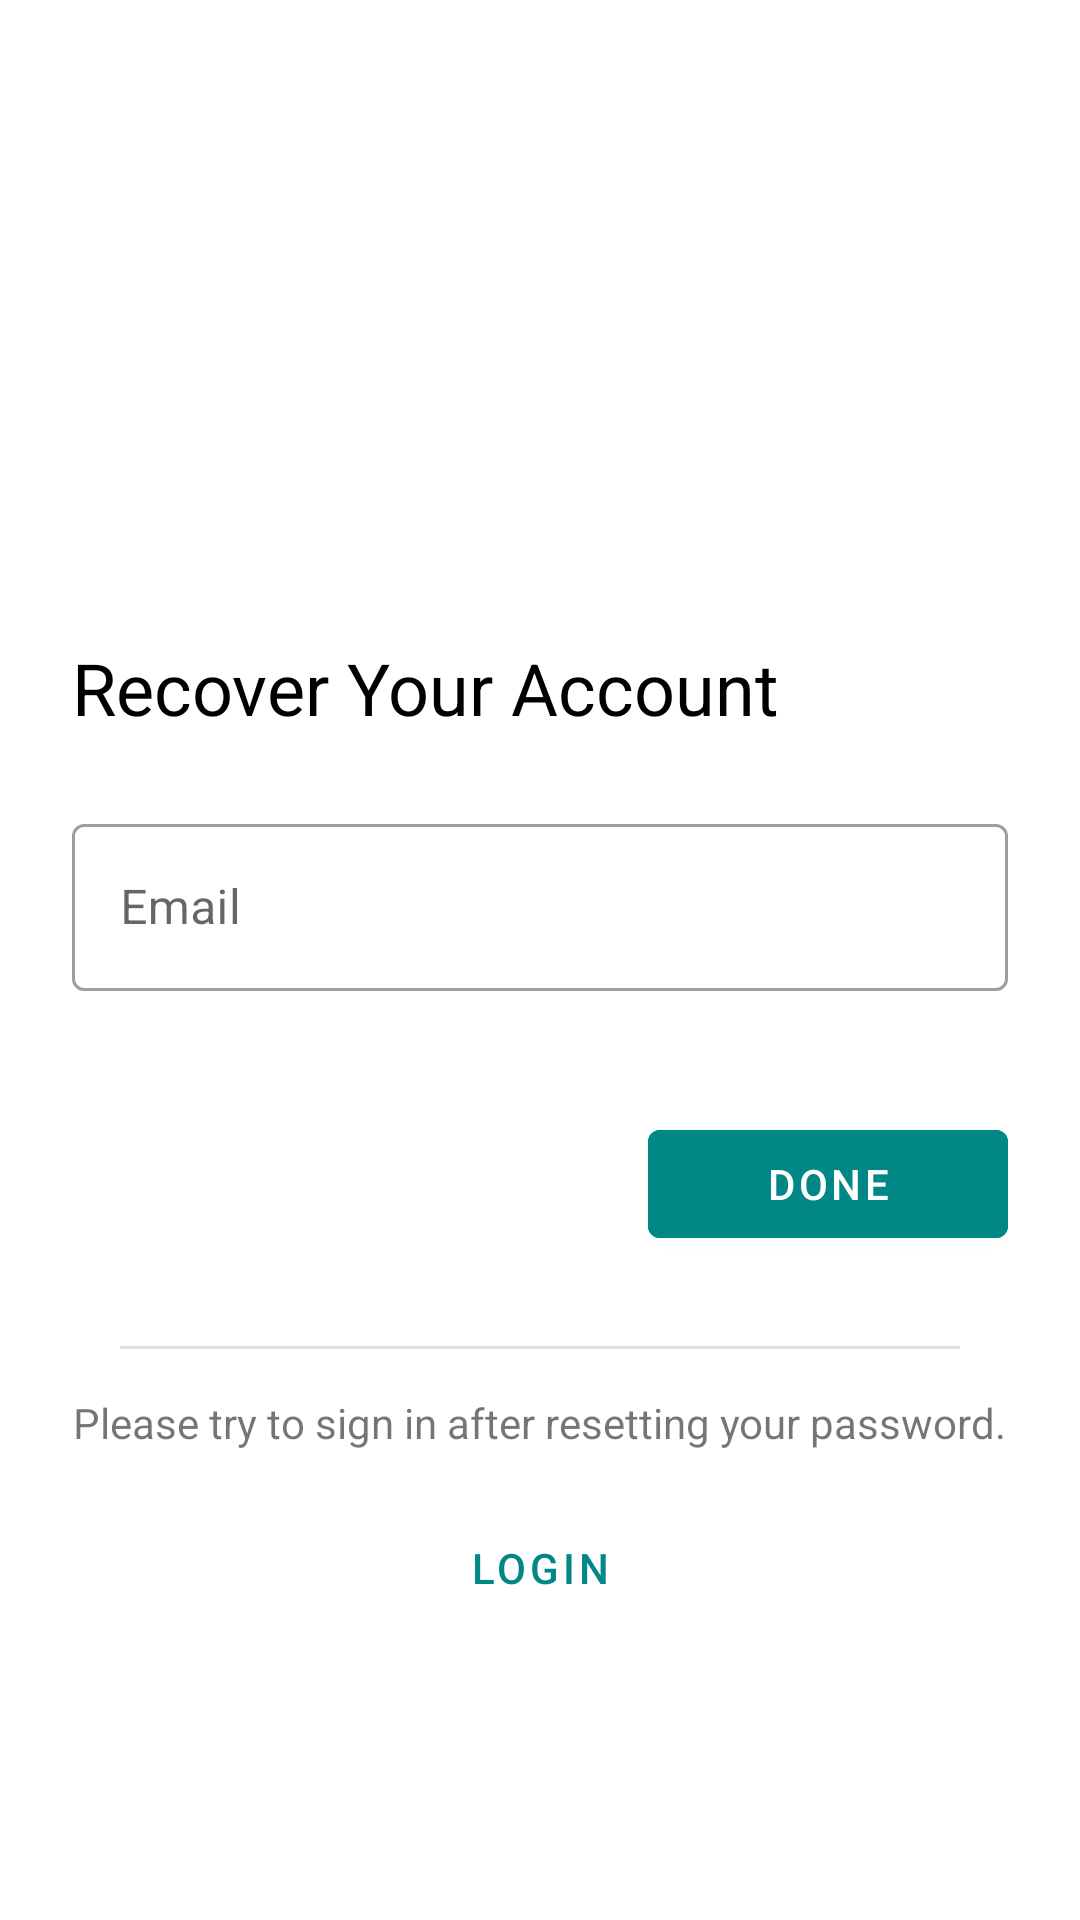

Layout XML and referenced resources for this Android screen:
<!-- AndroidManifest.xml: application theme Theme.AnimalAdoption -->
<!-- res/layout/activity_forgot_pass.xml -->
<?xml version="1.0" encoding="utf-8"?>
<ScrollView xmlns:android="http://schemas.android.com/apk/res/android"
    xmlns:app="http://schemas.android.com/apk/res-auto"
    xmlns:tools="http://schemas.android.com/tools"
    android:background="@color/white"
    android:layout_width="match_parent"
    android:layout_height="match_parent">

    <LinearLayout
        android:layout_width="match_parent"
        android:layout_height="wrap_content"
        android:orientation="vertical"
        android:padding="24dp">

        <ImageView
            android:layout_width="match_parent"
            android:layout_height="165dp"
            android:layout_marginHorizontal="4dp"
            android:layout_gravity="center_horizontal"
            android:src="@drawable/logo"
            tools:ignore="ImageContrastCheck" />

        <TextView
            android:layout_width="match_parent"
            android:layout_height="wrap_content"
            android:text="@string/recover_account"
            android:layout_marginVertical="24dp"
            android:textColor="@color/black"
            android:textSize="24sp"/>

        <com.google.android.material.textfield.TextInputLayout
            android:id="@+id/emailPasswordResetLayout"
            style="@style/Widget.MaterialComponents.TextInputLayout.OutlinedBox"
            android:layout_width="match_parent"
            android:layout_height="wrap_content"
            android:hint="@string/email_hint"
            app:boxStrokeErrorColor="@color/red_error"
            app:errorContentDescription="@string/signForm_helperText"
            app:errorEnabled="true"
            app:helperText="@string/blank"
            app:helperTextTextColor="@color/red_error"
            app:startIconDrawable="@drawable/ic_email">

            <com.google.android.material.textfield.TextInputEditText
                android:id="@+id/emailPasswordReset"
                android:layout_width="match_parent"
                android:layout_height="wrap_content"
                android:inputType="textEmailAddress" />
        </com.google.android.material.textfield.TextInputLayout>

        <RelativeLayout
            android:layout_width="match_parent"
            android:layout_height="wrap_content">

            <com.google.android.material.button.MaterialButton
                android:id="@+id/passwordResetBtn"
                android:layout_width="120dp"
                android:layout_height="wrap_content"
                android:layout_alignParentEnd="true"
                android:layout_marginVertical="20dp"
                android:backgroundTint="@color/teal_700"
                android:text="@string/done" />

            <com.google.android.material.divider.MaterialDivider
                android:id="@+id/reset_pass_divider"
                android:layout_width="match_parent"
                android:layout_height="wrap_content"
                android:layout_below="@id/passwordResetBtn"
                android:layout_marginTop="10dp"
                app:dividerInsetEnd="16dp"
                app:dividerInsetStart="16dp" />

            <TextView
                android:id="@+id/tvDoYouHaveAccount"
                android:layout_width="wrap_content"
                android:layout_height="wrap_content"
                android:layout_below="@id/reset_pass_divider"
                android:layout_centerHorizontal="true"
                android:layout_marginVertical="15dp"
                android:text="@string/try_login_divider_forget_pass" />

            <com.google.android.material.button.MaterialButton
                android:id="@+id/loginAccountAfterLink"
                style="@style/Widget.MaterialComponents.Button.TextButton"
                android:layout_width="wrap_content"
                android:layout_height="wrap_content"
                android:layout_below="@id/tvDoYouHaveAccount"
                android:layout_centerHorizontal="true"
                android:text="@string/btn_login"
                android:textColor="@color/teal_700" />
        </RelativeLayout>
    </LinearLayout>

</ScrollView>
<!-- resources referenced by this layout -->
<resources>
  <color name="black">#FF000000</color>
  <color name="red_error">#FF2222</color>
  <color name="teal_700">#FF018786</color>
  <color name="white">#FFFFFFFF</color>
  <string name="blank"> </string>
  <string name="btn_login">Login</string>
  <string name="done">Done</string>
  <string name="email_hint">Email</string>
  <string name="recover_account">Recover Your Account</string>
  <string name="signForm_helperText">This field is required.</string>
  <string name="try_login_divider_forget_pass">Please try to sign in after resetting your password.</string>
  <style name="Theme.AnimalAdoption" parent="Theme.MaterialComponents.DayNight.DarkActionBar">
          
          <item name="colorPrimary">@color/teal_700</item>
          <item name="colorPrimaryVariant">@color/teal_700</item>
          <item name="colorOnPrimary">@color/white</item>
          
          <item name="colorSecondary">@color/teal_200</item>
          <item name="colorSecondaryVariant">@color/teal_700</item>
          <item name="colorOnSecondary">@color/black</item>
          
          <item name="android:statusBarColor" tools:targetApi="l">?attr/colorPrimaryVariant</item>
          
      </style>
  <color name="teal_200">#FF03DAC5</color>
</resources>
